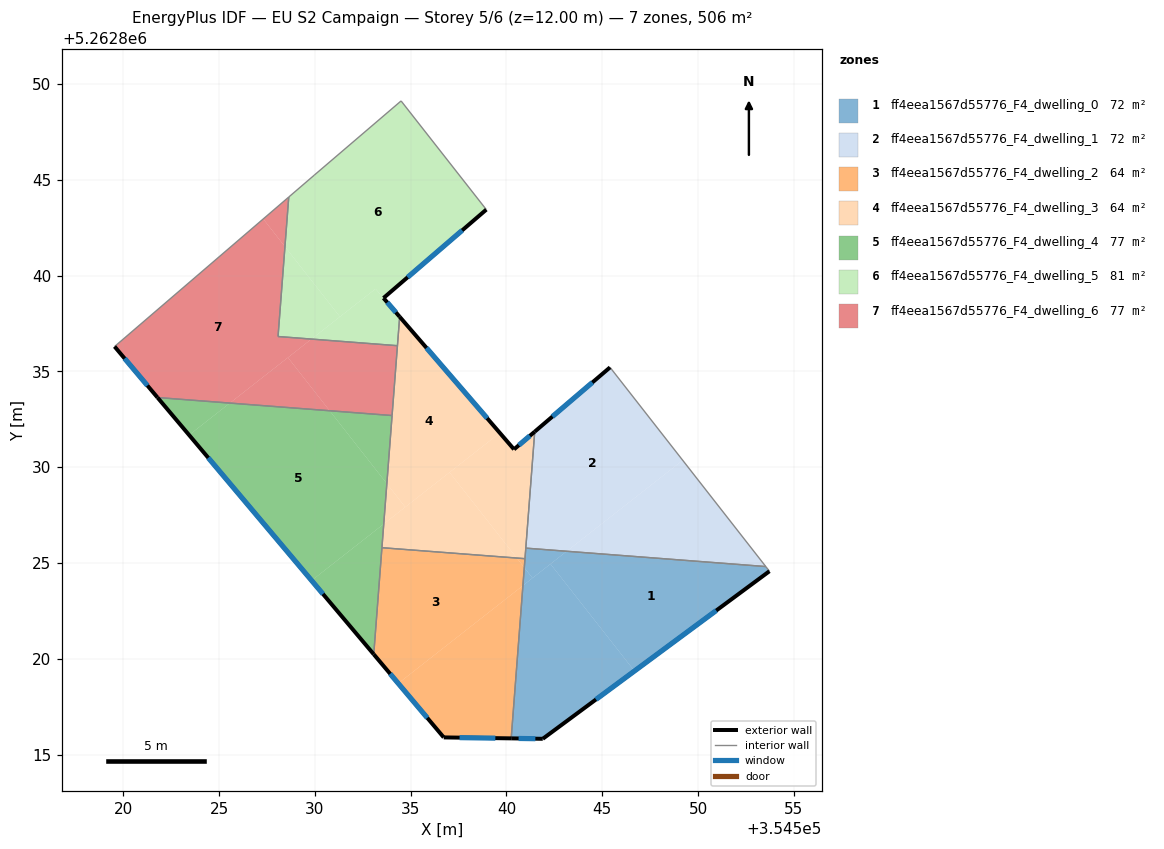
=== STOREY PLAN SPEC (per zone: floor XY polygon, exterior-wall plan segments, windows/doors) ===
zone 1: ff4eea1567d55776_F4_dwelling_0  (72.3 m²)
  floor: (354553.53, 5262824.82) (354553.72, 5262824.57) (354546.68, 5262819.37) (354542.30, 5262824.95) (354543.14, 5262825.61)
  floor: (354542.30, 5262824.95) (354546.68, 5262819.37) (354541.90, 5262815.83) (354540.25, 5262815.85) (354540.86, 5262823.82)
  floor: (354543.14, 5262825.61) (354541.36, 5262824.22) (354540.93, 5262824.76) (354541.01, 5262825.78)
  floor: (354540.93, 5262824.76) (354541.36, 5262824.22) (354540.86, 5262823.82)
  exterior wall: (354541.90, 5262815.83) – (354553.72, 5262824.57)  [14.7 m]
    window: (354544.67, 5262817.88) – (354550.95, 5262822.52)  [12.4 m²]
  exterior wall: (354540.25, 5262815.85) – (354541.90, 5262815.83)  [1.6 m]
    window: (354540.63, 5262815.84) – (354541.51, 5262815.83)  [1.4 m²]
  interior walls: 4
zone 2: ff4eea1567d55776_F4_dwelling_1  (72.3 m²)
  floor: (354545.41, 5262835.21) (354549.20, 5262830.36) (354543.14, 5262825.61) (354541.01, 5262825.78) (354541.48, 5262831.86)
  floor: (354549.20, 5262830.36) (354553.53, 5262824.82) (354543.14, 5262825.61)
  exterior wall: (354545.41, 5262835.21) – (354541.48, 5262831.86)  [5.2 m]
    window: (354544.48, 5262834.42) – (354542.40, 5262832.64)  [4.4 m²]
  interior walls: 3
zone 3: ff4eea1567d55776_F4_dwelling_2  (63.6 m²)
  floor: (354540.54, 5262825.26) (354540.93, 5262824.76) (354540.86, 5262823.82) (354534.35, 5262818.72) (354533.08, 5262820.24) (354533.50, 5262825.80)
  floor: (354540.86, 5262823.82) (354540.25, 5262815.85) (354536.73, 5262815.90) (354534.35, 5262818.72)
  floor: (354540.97, 5262825.23) (354540.93, 5262824.76) (354540.54, 5262825.26)
  exterior wall: (354536.73, 5262815.90) – (354540.25, 5262815.85)  [3.5 m]
    window: (354537.55, 5262815.89) – (354539.42, 5262815.86)  [3.0 m²]
  exterior wall: (354533.08, 5262820.24) – (354536.73, 5262815.90)  [5.7 m]
    window: (354533.93, 5262819.22) – (354535.87, 5262816.92)  [4.8 m²]
  interior walls: 3
zone 4: ff4eea1567d55776_F4_dwelling_3  (63.6 m²)
  floor: (354534.43, 5262837.85) (354539.66, 5262831.79) (354534.72, 5262827.92) (354533.76, 5262829.14)
  floor: (354541.48, 5262831.86) (354540.97, 5262825.23) (354540.54, 5262825.26) (354537.03, 5262829.73) (354539.65, 5262831.79) (354540.40, 5262830.93)
  floor: (354537.03, 5262829.73) (354540.54, 5262825.26) (354533.50, 5262825.80) (354533.60, 5262827.04)
  floor: (354533.76, 5262829.14) (354534.72, 5262827.92) (354533.60, 5262827.04)
  exterior wall: (354541.48, 5262831.86) – (354540.40, 5262830.93)  [1.4 m]
    window: (354541.22, 5262831.64) – (354540.65, 5262831.15)  [1.2 m²]
  exterior wall: (354540.40, 5262830.93) – (354534.43, 5262837.85)  [9.1 m]
    window: (354538.99, 5262832.56) – (354535.83, 5262836.23)  [7.7 m²]
  interior walls: 6
zone 5: ff4eea1567d55776_F4_dwelling_4  (76.7 m²)
  floor: (354530.78, 5262832.95) (354533.76, 5262829.14) (354533.60, 5262827.04) (354529.83, 5262824.09) (354523.44, 5262831.68) (354525.57, 5262833.35)
  floor: (354525.57, 5262833.35) (354523.44, 5262831.68) (354521.79, 5262833.64)
  floor: (354534.03, 5262832.70) (354533.76, 5262829.14) (354530.78, 5262832.95)
  floor: (354533.60, 5262827.04) (354533.08, 5262820.24) (354529.83, 5262824.09)
  exterior wall: (354521.79, 5262833.64) – (354533.08, 5262820.24)  [17.5 m]
    window: (354524.44, 5262830.49) – (354530.43, 5262823.38)  [14.8 m²]
  interior walls: 3
zone 6: ff4eea1567d55776_F4_dwelling_5  (81.1 m²)
  floor: (354534.50, 5262849.12) (354538.95, 5262843.44) (354533.58, 5262838.83) (354533.17, 5262839.31) (354531.31, 5262837.85) (354528.44, 5262841.51) (354528.64, 5262844.10) (354529.98, 5262845.25)
  floor: (354528.44, 5262841.51) (354531.31, 5262837.85) (354529.82, 5262836.69) (354528.08, 5262836.82)
  floor: (354533.17, 5262839.31) (354534.43, 5262837.85) (354534.31, 5262836.34) (354529.82, 5262836.69)
  exterior wall: (354533.58, 5262838.83) – (354538.95, 5262843.44)  [7.1 m]
    window: (354534.84, 5262839.91) – (354537.69, 5262842.36)  [6.0 m²]
  exterior wall: (354534.43, 5262837.85) – (354533.58, 5262838.83)  [1.3 m]
    window: (354534.23, 5262838.08) – (354533.78, 5262838.60)  [1.1 m²]
  interior walls: 6
zone 7: ff4eea1567d55776_F4_dwelling_6  (76.7 m²)
  floor: (354528.44, 5262841.51) (354528.08, 5262836.82) (354529.82, 5262836.69) (354525.57, 5262833.35) (354521.79, 5262833.64) (354519.55, 5262836.30) (354527.31, 5262842.96)
  floor: (354528.64, 5262844.10) (354528.44, 5262841.51) (354527.31, 5262842.96)
  floor: (354534.31, 5262836.34) (354534.03, 5262832.70) (354530.78, 5262832.95) (354528.60, 5262835.72) (354529.82, 5262836.69)
  floor: (354528.60, 5262835.72) (354530.78, 5262832.95) (354525.57, 5262833.35)
  exterior wall: (354519.55, 5262836.30) – (354521.79, 5262833.64)  [3.5 m]
    window: (354520.08, 5262835.67) – (354521.26, 5262834.26)  [2.9 m²]
  interior walls: 5

=== DERIVED (storey summary) ===
Building: EU S2 Campaign
Storey: 5 of 6  (floor level z = 12.00 m)
Storey gross floor area: 506.4 m²
Zones on this storey: 7
  - ff4eea1567d55776_F4_dwelling_0: floor 72.3 m²; exterior wall 16.4 m (49.1 m²); 2 window(s) 13.8 m²; WWR 28.1%
  - ff4eea1567d55776_F4_dwelling_1: floor 72.3 m²; exterior wall 5.2 m (15.5 m²); 1 window(s) 4.4 m²; WWR 28.1%
  - ff4eea1567d55776_F4_dwelling_2: floor 63.6 m²; exterior wall 9.2 m (27.6 m²); 2 window(s) 7.8 m²; WWR 28.1%
  - ff4eea1567d55776_F4_dwelling_3: floor 63.6 m²; exterior wall 10.6 m (31.7 m²); 2 window(s) 8.9 m²; WWR 28.1%
  - ff4eea1567d55776_F4_dwelling_4: floor 76.7 m²; exterior wall 17.5 m (52.6 m²); 1 window(s) 14.8 m²; WWR 28.1%
  - ff4eea1567d55776_F4_dwelling_5: floor 81.1 m²; exterior wall 8.4 m (25.1 m²); 2 window(s) 7.1 m²; WWR 28.1%
  - ff4eea1567d55776_F4_dwelling_6: floor 76.7 m²; exterior wall 3.5 m (10.4 m²); 1 window(s) 2.9 m²; WWR 28.1%
Zone adjacency (shared interzone walls):
  - ff4eea1567d55776_F4_dwelling_0 ↔ ff4eea1567d55776_F4_dwelling_1
  - ff4eea1567d55776_F4_dwelling_0 ↔ ff4eea1567d55776_F4_dwelling_2
  - ff4eea1567d55776_F4_dwelling_0 ↔ ff4eea1567d55776_F4_dwelling_3
  - ff4eea1567d55776_F4_dwelling_1 ↔ ff4eea1567d55776_F4_dwelling_3
  - ff4eea1567d55776_F4_dwelling_2 ↔ ff4eea1567d55776_F4_dwelling_3
  - ff4eea1567d55776_F4_dwelling_2 ↔ ff4eea1567d55776_F4_dwelling_4
  - ff4eea1567d55776_F4_dwelling_3 ↔ ff4eea1567d55776_F4_dwelling_4
  - ff4eea1567d55776_F4_dwelling_3 ↔ ff4eea1567d55776_F4_dwelling_5
  - ff4eea1567d55776_F4_dwelling_3 ↔ ff4eea1567d55776_F4_dwelling_6
  - ff4eea1567d55776_F4_dwelling_4 ↔ ff4eea1567d55776_F4_dwelling_6
  - ff4eea1567d55776_F4_dwelling_5 ↔ ff4eea1567d55776_F4_dwelling_6